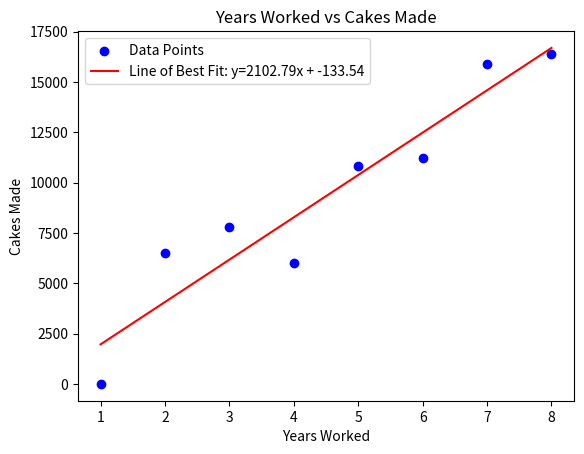

Recreate this plot in Python.
import numpy as np
import matplotlib.pyplot as plt
from scipy import stats

# Data
years_worked = np.array([1, 2, 3, 4, 5, 6, 7, 8])
cakes_made = np.array([5, 6500, 7805, 6000, 10835, 11230, 15870, 16387])

# Scatter plot
plt.scatter(years_worked, cakes_made, color='blue', label='Data Points')

# Calculate line of best fit
slope, intercept, r_value, p_value, std_err = stats.linregress(years_worked, cakes_made)
line_of_best_fit = slope * years_worked + intercept

# Plot line of best fit
plt.plot(years_worked, line_of_best_fit, color='red', label=f'Line of Best Fit: y={slope:.2f}x + {intercept:.2f}')

# Add labels and title
plt.xlabel('Years Worked')
plt.ylabel('Cakes Made')
plt.title('Years Worked vs Cakes Made')
plt.legend()
plt.show()

# Correlation coefficient
correlation_coefficient = r_value

# Equation of the line
equation_of_line = f"y = {slope:.2f}x + {intercept:.2f}"

# Prediction for 10 years
years_predict = 10
cakes_predict = slope * years_predict + intercept

print(f"Correlation Coefficient (r): {correlation_coefficient:.2f}")
print("Type of Correlation:", "Positive" if correlation_coefficient > 0 else "Negative" if correlation_coefficient < 0 else "None")
print(f"Equation of the line: {equation_of_line}")
print(f"Predicted number of Crabby Cakes after 10 years: {cakes_predict:.2f}")


